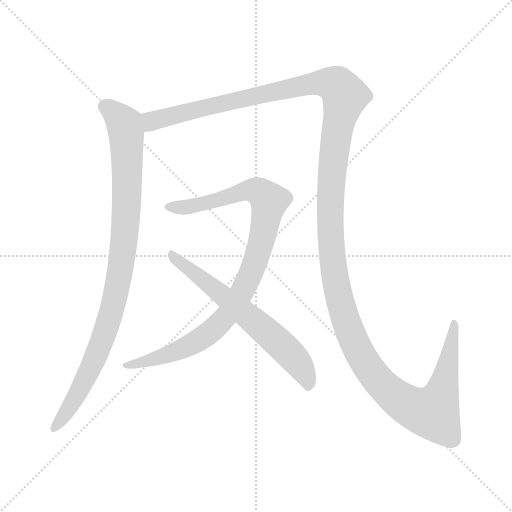
t = 0.00 s
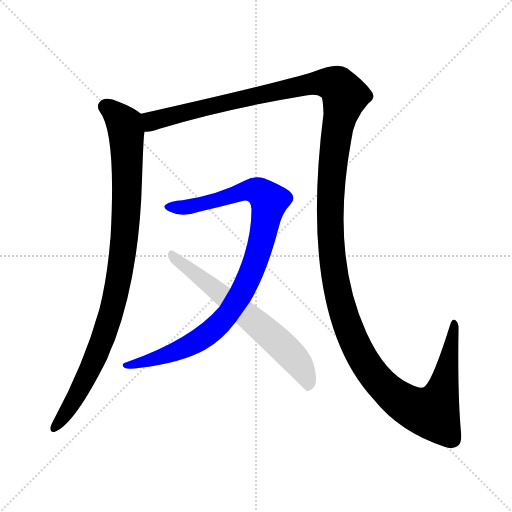
t = 3.57 s
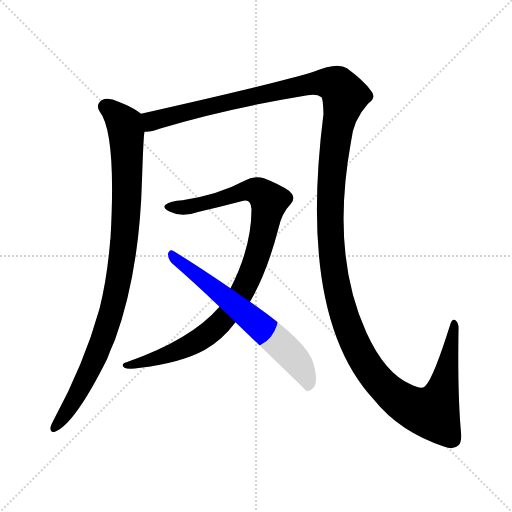
t = 3.83 s
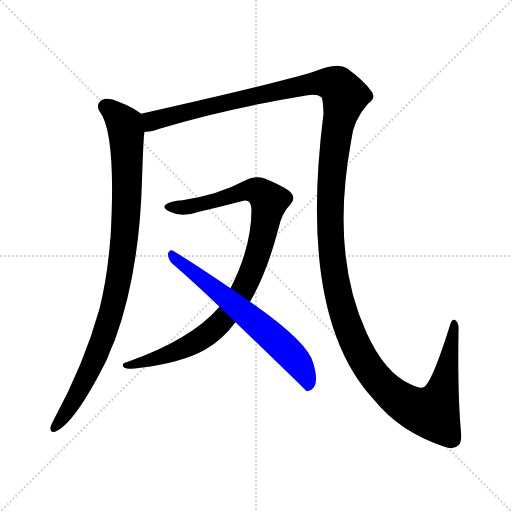
t = 4.09 s
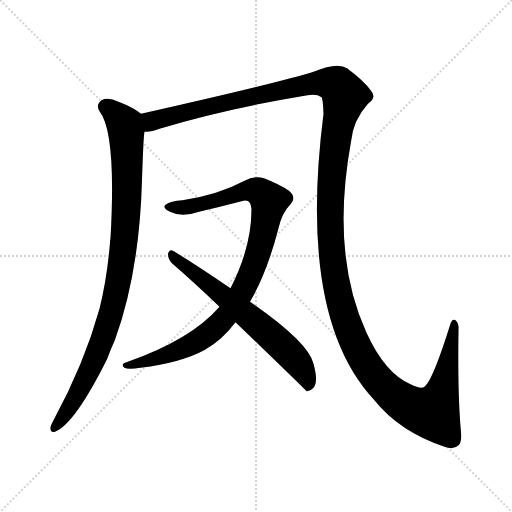
t = 4.35 s
t = 5.10 s: frame unchanged from t = 4.35 s, image omitted

The animated SVG that drew these frames (rendered in a browser with its animation timeline set to each time). Animation: 4 CSS @keyframes rules; one cycle of 5.10 s.

<svg version="1.1" viewBox="0 0 1024 1024" xmlns="http://www.w3.org/2000/svg">
  <g stroke="lightgray" stroke-dasharray="1,1" stroke-width="1" transform="scale(4, 4)">
    <line x1="0" y1="0" x2="256" y2="256"></line>
    <line x1="256" y1="0" x2="0" y2="256"></line>
    <line x1="128" y1="0" x2="128" y2="256"></line>
    <line x1="0" y1="128" x2="256" y2="128"></line>
  </g>
<g transform="scale(1, -1) translate(0, -900)">
   <style type="text/css">
    @keyframes keyframes0 {
      from {
       stroke: blue;
       stroke-dashoffset: 944;
       stroke-width: 128;
       }
       75% {
       animation-timing-function: step-end;
       stroke: blue;
       stroke-dashoffset: 0;
       stroke-width: 128;
       }
       to {
       stroke: black;
       stroke-width: 1024;
       }
       }
       #make-me-a-hanzi-animation-0 {
         animation: keyframes0 1.018229s both;
         animation-delay: 0.000000s;
         animation-timing-function: linear;
       }
    @keyframes keyframes1 {
      from {
       stroke: blue;
       stroke-dashoffset: 1578;
       stroke-width: 128;
       }
       84% {
       animation-timing-function: step-end;
       stroke: blue;
       stroke-dashoffset: 0;
       stroke-width: 128;
       }
       to {
       stroke: black;
       stroke-width: 1024;
       }
       }
       #make-me-a-hanzi-animation-1 {
         animation: keyframes1 1.534180s both;
         animation-delay: 1.018229s;
         animation-timing-function: linear;
       }
    @keyframes keyframes2 {
      from {
       stroke: blue;
       stroke-dashoffset: 941;
       stroke-width: 128;
       }
       75% {
       animation-timing-function: step-end;
       stroke: blue;
       stroke-dashoffset: 0;
       stroke-width: 128;
       }
       to {
       stroke: black;
       stroke-width: 1024;
       }
       }
       #make-me-a-hanzi-animation-2 {
         animation: keyframes2 1.015788s both;
         animation-delay: 2.552409s;
         animation-timing-function: linear;
       }
    @keyframes keyframes3 {
      from {
       stroke: blue;
       stroke-dashoffset: 642;
       stroke-width: 128;
       }
       68% {
       animation-timing-function: step-end;
       stroke: blue;
       stroke-dashoffset: 0;
       stroke-width: 128;
       }
       to {
       stroke: black;
       stroke-width: 1024;
       }
       }
       #make-me-a-hanzi-animation-3 {
         animation: keyframes3 0.772461s both;
         animation-delay: 3.568197s;
         animation-timing-function: linear;
       }
</style>
<path d="M 282.0 672.5 Q 266.0 685.5 237.0 696.5 Q 216.0 706.5 203.0 699.5 Q 191.0 690.5 199.0 677.5 Q 233.0 634.5 221.0 423.5 Q 220.0 420.5 220.0 414.5 Q 214.0 342.5 199.0 282.5 Q 168.0 171.5 107.0 59.5 Q 103.0 52.5 101.0 45.5 Q 100.0 33.5 110.0 36.5 Q 149.0 51.5 214.0 181.5 Q 221.0 200.5 230.0 220.5 Q 279.0 355.5 284.0 540.5 Q 287.0 630.5 289.0 636.5 C 292.0 666.5 292.0 666.5 282.0 672.5 Z" fill="lightgray"></path> 
<path d="M 922.0 35.5 Q 915.0 110.5 917.0 240.5 Q 918.0 253.5 911.0 259.5 Q 904.0 263.5 900.0 249.5 Q 867.0 144.5 851.0 128.5 Q 845.0 119.5 821.0 131.5 Q 770.0 153.5 733.0 234.5 Q 661.0 391.5 702.0 616.5 Q 706.0 659.5 736.0 692.5 Q 754.0 705.5 742.0 718.5 Q 729.0 737.5 694.0 763.5 Q 675.0 776.5 627.0 756.5 Q 561.0 735.5 282.0 672.5 C 253.0 665.5 260.0 629.5 289.0 636.5 Q 302.0 635.5 319.0 642.5 Q 451.0 682.5 615.0 709.5 Q 634.0 712.5 643.0 705.5 Q 646.0 702.5 647.0 672.5 Q 595.0 264.5 748.0 100.5 Q 799.0 36.5 889.0 6.5 Q 907.0 -0.5 917.0 9.5 Q 924.0 16.5 922.0 35.5 Z" fill="lightgray"></path> 
<path d="M 439.0 286.5 Q 382.0 220.5 253.0 175.5 Q 240.0 171.5 249.0 164.5 Q 256.0 160.5 281.0 164.5 Q 363.0 174.5 410.0 200.5 Q 444.0 219.5 471.0 255.5 L 500.0 296.5 Q 534.0 354.5 557.0 443.5 Q 564.0 474.5 581.0 491.5 Q 594.0 504.5 578.0 518.5 Q 559.0 531.5 528.0 543.5 Q 509.0 549.5 489.0 538.5 Q 437.0 510.5 365.0 499.5 Q 341.0 498.5 331.0 490.5 Q 324.0 484.5 340.0 476.5 Q 364.0 464.5 398.0 476.5 Q 441.0 486.5 483.0 497.5 Q 502.0 504.5 503.0 481.5 Q 503.0 405.5 461.0 323.5 L 439.0 286.5 Z" fill="lightgray"></path> 
<path d="M 471.0 255.5 Q 612.0 119.5 613.0 117.5 Q 620.0 116.5 627.0 124.5 Q 637.0 136.5 627.0 172.5 Q 617.0 215.5 500.0 296.5 L 461.0 323.5 Q 389.0 372.5 346.0 398.5 Q 339.0 402.5 336.0 392.5 Q 336.0 380.5 345.0 372.5 Q 390.0 333.5 439.0 286.5 L 471.0 255.5 Z" fill="lightgray"></path> 
      <clipPath id="make-me-a-hanzi-clip-0">
      <path d="M 282.0 672.5 Q 266.0 685.5 237.0 696.5 Q 216.0 706.5 203.0 699.5 Q 191.0 690.5 199.0 677.5 Q 233.0 634.5 221.0 423.5 Q 220.0 420.5 220.0 414.5 Q 214.0 342.5 199.0 282.5 Q 168.0 171.5 107.0 59.5 Q 103.0 52.5 101.0 45.5 Q 100.0 33.5 110.0 36.5 Q 149.0 51.5 214.0 181.5 Q 221.0 200.5 230.0 220.5 Q 279.0 355.5 284.0 540.5 Q 287.0 630.5 289.0 636.5 C 292.0 666.5 292.0 666.5 282.0 672.5 Z" fill="lightgray"></path>
      </clipPath>
      <path clip-path="url(#make-me-a-hanzi-clip-0)" d="M 211.0 686.5 L 249.0 651.5 L 254.0 610.5 L 254.0 498.5 L 240.0 356.5 L 222.0 273.5 L 190.0 180.5 L 154.0 109.5 L 110.0 45.5 " fill="none" id="make-me-a-hanzi-animation-0" stroke-dasharray="816 1632" stroke-linecap="round"></path>

      <clipPath id="make-me-a-hanzi-clip-1">
      <path d="M 922.0 35.5 Q 915.0 110.5 917.0 240.5 Q 918.0 253.5 911.0 259.5 Q 904.0 263.5 900.0 249.5 Q 867.0 144.5 851.0 128.5 Q 845.0 119.5 821.0 131.5 Q 770.0 153.5 733.0 234.5 Q 661.0 391.5 702.0 616.5 Q 706.0 659.5 736.0 692.5 Q 754.0 705.5 742.0 718.5 Q 729.0 737.5 694.0 763.5 Q 675.0 776.5 627.0 756.5 Q 561.0 735.5 282.0 672.5 C 253.0 665.5 260.0 629.5 289.0 636.5 Q 302.0 635.5 319.0 642.5 Q 451.0 682.5 615.0 709.5 Q 634.0 712.5 643.0 705.5 Q 646.0 702.5 647.0 672.5 Q 595.0 264.5 748.0 100.5 Q 799.0 36.5 889.0 6.5 Q 907.0 -0.5 917.0 9.5 Q 924.0 16.5 922.0 35.5 Z" fill="lightgray"></path>
      </clipPath>
      <path clip-path="url(#make-me-a-hanzi-clip-1)" d="M 296.0 643.5 L 305.0 657.5 L 321.0 663.5 L 480.0 702.5 L 631.0 733.5 L 677.0 727.5 L 690.0 708.5 L 673.0 636.5 L 662.0 535.5 L 662.0 409.5 L 679.0 301.5 L 715.0 201.5 L 746.0 151.5 L 778.0 116.5 L 833.0 81.5 L 860.0 75.5 L 882.0 107.5 L 908.0 251.5 " fill="none" id="make-me-a-hanzi-animation-1" stroke-dasharray="1450 2900" stroke-linecap="round"></path>

      <clipPath id="make-me-a-hanzi-clip-2">
      <path d="M 439.0 286.5 Q 382.0 220.5 253.0 175.5 Q 240.0 171.5 249.0 164.5 Q 256.0 160.5 281.0 164.5 Q 363.0 174.5 410.0 200.5 Q 444.0 219.5 471.0 255.5 L 500.0 296.5 Q 534.0 354.5 557.0 443.5 Q 564.0 474.5 581.0 491.5 Q 594.0 504.5 578.0 518.5 Q 559.0 531.5 528.0 543.5 Q 509.0 549.5 489.0 538.5 Q 437.0 510.5 365.0 499.5 Q 341.0 498.5 331.0 490.5 Q 324.0 484.5 340.0 476.5 Q 364.0 464.5 398.0 476.5 Q 441.0 486.5 483.0 497.5 Q 502.0 504.5 503.0 481.5 Q 503.0 405.5 461.0 323.5 L 439.0 286.5 Z" fill="lightgray"></path>
      </clipPath>
      <path clip-path="url(#make-me-a-hanzi-clip-2)" d="M 339.0 485.5 L 386.0 487.5 L 504.0 520.5 L 524.0 512.5 L 538.0 495.5 L 525.0 424.5 L 506.0 364.5 L 483.0 313.5 L 449.0 263.5 L 413.0 229.5 L 374.0 206.5 L 254.0 168.5 " fill="none" id="make-me-a-hanzi-animation-2" stroke-dasharray="813 1626" stroke-linecap="round"></path>

      <clipPath id="make-me-a-hanzi-clip-3">
      <path d="M 471.0 255.5 Q 612.0 119.5 613.0 117.5 Q 620.0 116.5 627.0 124.5 Q 637.0 136.5 627.0 172.5 Q 617.0 215.5 500.0 296.5 L 461.0 323.5 Q 389.0 372.5 346.0 398.5 Q 339.0 402.5 336.0 392.5 Q 336.0 380.5 345.0 372.5 Q 390.0 333.5 439.0 286.5 L 471.0 255.5 Z" fill="lightgray"></path>
      </clipPath>
      <path clip-path="url(#make-me-a-hanzi-clip-3)" d="M 345.0 388.5 L 564.0 208.5 L 606.0 159.5 L 619.0 123.5 " fill="none" id="make-me-a-hanzi-animation-3" stroke-dasharray="514 1028" stroke-linecap="round"></path>

</g>
</svg>
